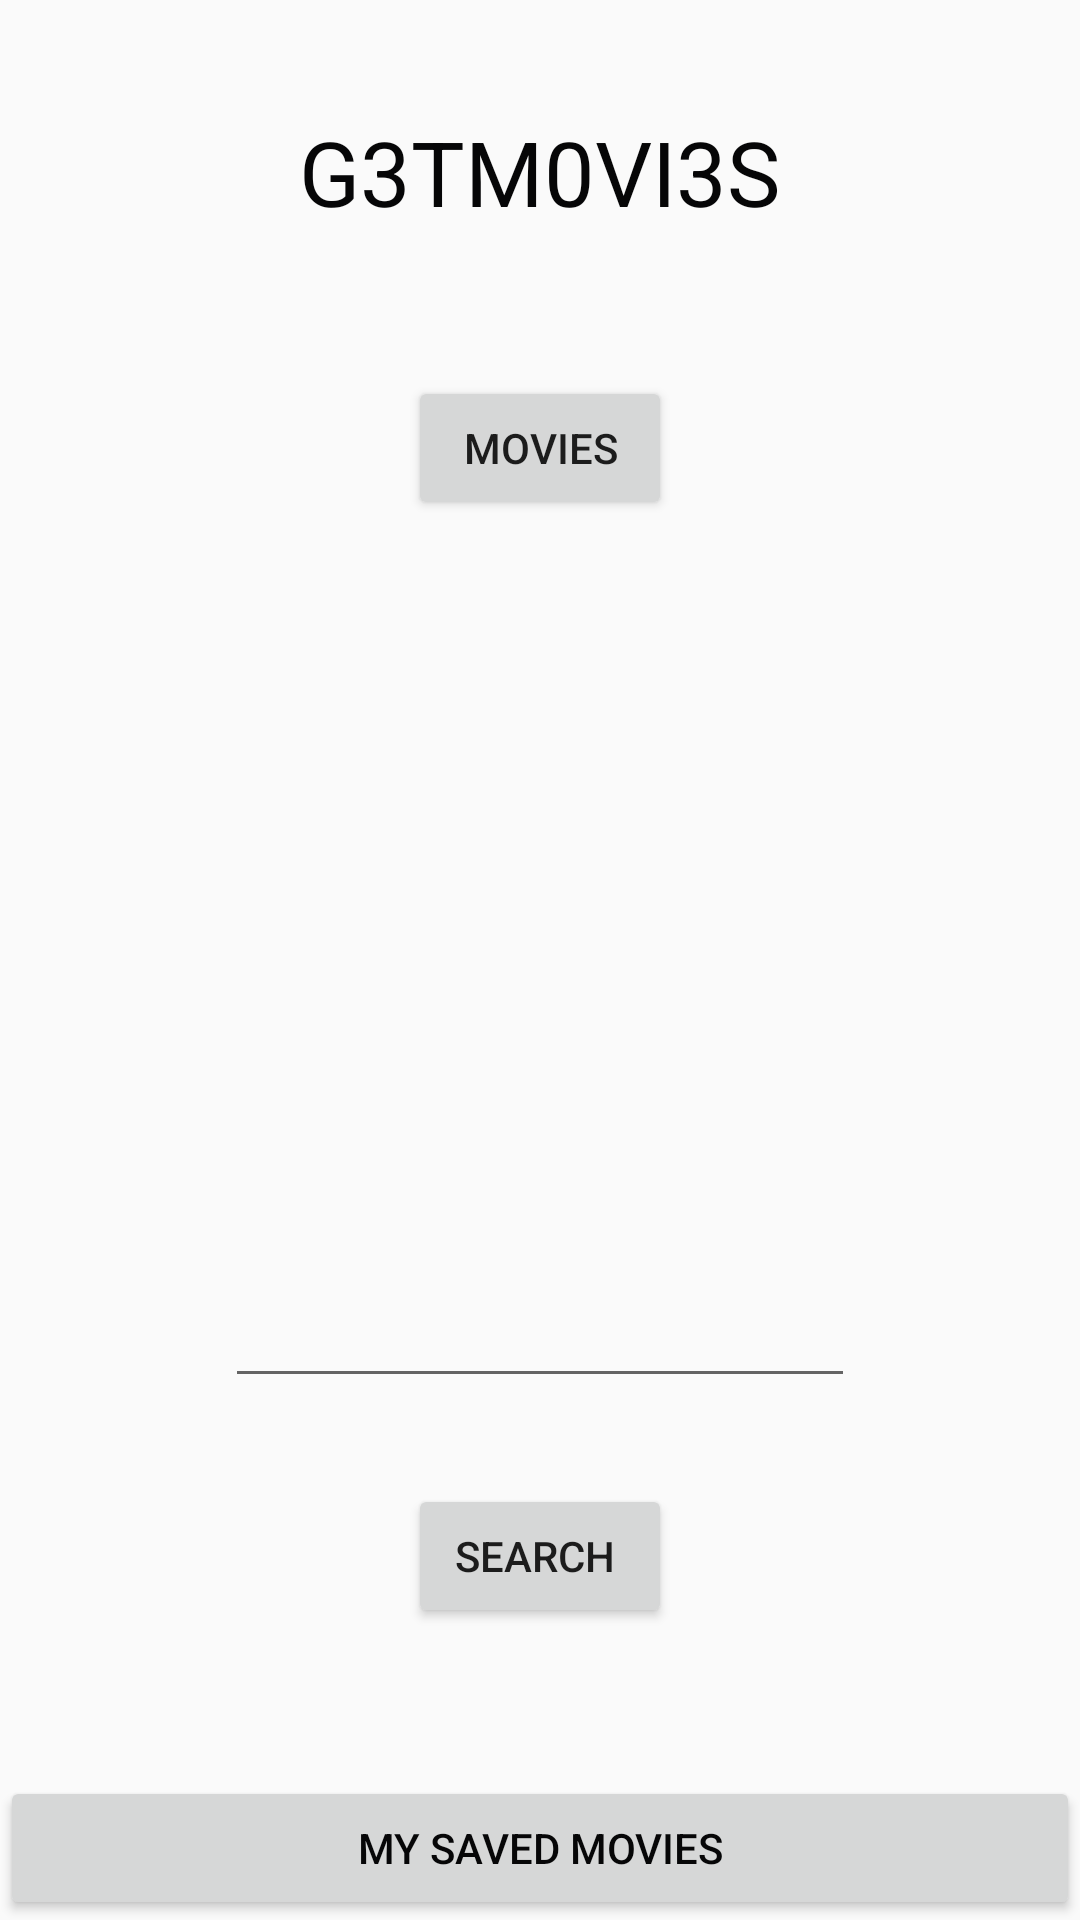

This screen was rendered from an Android layout file. Write that file and the resources it references.
<!-- AndroidManifest.xml: application theme AppTheme -->
<!-- res/layout/activity_main.xml -->
<?xml version="1.0" encoding="utf-8"?>
<RelativeLayout xmlns:android="http://schemas.android.com/apk/res/android"
    xmlns:app="http://schemas.android.com/apk/res-auto"
    xmlns:tools="http://schemas.android.com/tools"
    android:layout_width="match_parent"
    android:layout_height="match_parent"
    tools:context="com.kaks.charles.getyourmovies.UI.MainActivity">


    <ImageView
        android:id="@+id/imageView"
        android:layout_width="match_parent"
        android:layout_height="match_parent"
        android:layout_alignParentLeft="true"
        android:layout_alignParentStart="true"
        android:layout_alignParentTop="true"
        android:scaleType="centerCrop"
        app:srcCompat="@drawable/jungle" />

    <TextView
        android:layout_width="wrap_content"
        android:layout_height="wrap_content"
        fontPath="fonts/amita-regular.ttf"
        android:layout_alignParentTop="true"
        android:layout_centerHorizontal="true"
        android:layout_marginTop="37dp"
        android:text="G3TM0VI3S"
        android:textColor="@color/colorPrimary"
        android:textSize="30sp"
        app:layout_constraintBottom_toBottomOf="parent"
        app:layout_constraintLeft_toLeftOf="parent"
        app:layout_constraintRight_toRightOf="parent"
        app:layout_constraintTop_toTopOf="parent"
        android:id="@+id/textView" />
    <Button
        android:layout_width="match_parent"
        android:layout_height="wrap_content"
        android:text="My Saved Movies"
        android:id="@+id/savedMovieButton"
        android:textColor="@color/colorPrimary"
        android:visibility="visible"
        android:layout_alignParentBottom="true"
        android:layout_alignParentLeft="true"
        android:layout_alignParentStart="true"/>

    <Button
        android:id="@+id/button_movies"
        android:layout_width="wrap_content"
        android:layout_height="wrap_content"
        android:layout_alignLeft="@+id/button_genre"
        android:layout_alignStart="@+id/button_genre"
        android:layout_below="@+id/textView"
        android:layout_marginTop="48dp"
        android:text="Movies" />

    <EditText
        android:id="@+id/edittext_categories"
        android:layout_width="wrap_content"
        android:layout_height="wrap_content"
        android:layout_alignParentBottom="true"
        android:layout_centerHorizontal="true"
        android:layout_marginBottom="174dp"
        android:ems="10"
        android:inputType="textPersonName"
        android:textColor="@color/colorAccent" />

    <Button
        android:id="@+id/button_genre"
        android:layout_width="wrap_content"
        android:layout_height="wrap_content"
        android:layout_alignTop="@+id/edittext_categories"
        android:layout_centerHorizontal="true"
        android:layout_marginTop="70dp"
        android:text="Search " />

</RelativeLayout>
<!-- resources referenced by this layout -->
<resources>
  <color name="colorAccent">#ff4081</color>
  <color name="colorPrimary">#060607</color>
  <style name="AppTheme" parent="Theme.AppCompat.Light.DarkActionBar">
          
          <item name="colorPrimary">@color/primary</item>
          <item name="colorPrimaryDark">@color/colorPrimaryDark</item>
          <item name="colorAccent">@color/colorAccent</item>
      </style>
  <color name="primary">#3F51B5</color>
  <color name="colorPrimaryDark">#4a5ab9</color>
</resources>
